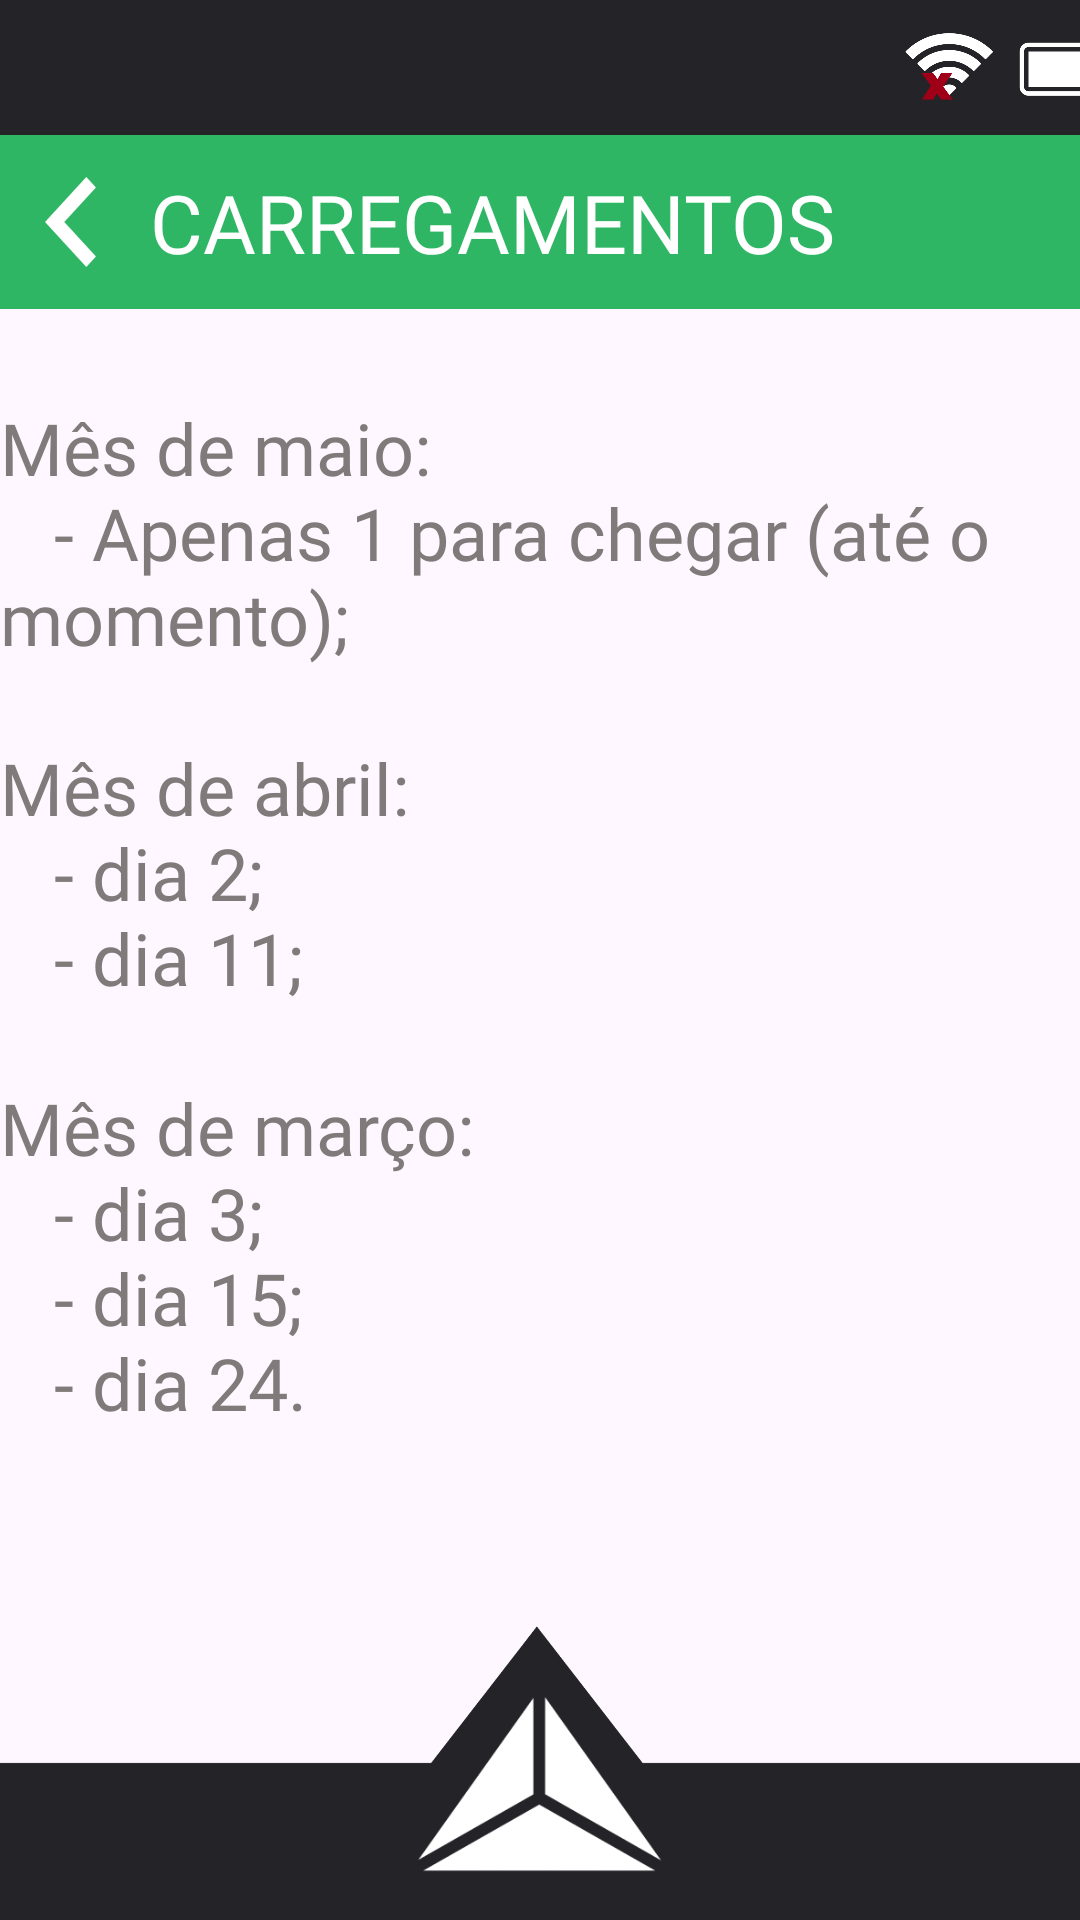

Here is an Android app screen rendered from its layout file. Give the layout XML and the strings, colors and styles it references.
<!-- AndroidManifest.xml: application theme Theme.Teste -->
<!-- res/layout/actnote5.xml -->
<?xml version="1.0" encoding="utf-8"?>
<androidx.constraintlayout.widget.ConstraintLayout xmlns:android="http://schemas.android.com/apk/res/android"
    xmlns:app="http://schemas.android.com/apk/res-auto"
    xmlns:tools="http://schemas.android.com/tools"
    android:layout_width="match_parent"
    android:layout_height="match_parent"
    tools:context=".Note5Act">

    <TextView
        android:id="@+id/textView57"
        android:layout_width="0dp"
        android:layout_height="58dp"
        android:background="@drawable/noteheader"
        android:fontFamily="@font/libre_franklin_bold"
        android:gravity="center_vertical"
        android:paddingLeft="50dp"
        android:text="@string/notemt5"
        android:textColor="@color/white"
        android:textSize="27sp"
        app:layout_constraintEnd_toEndOf="parent"
        app:layout_constraintHorizontal_bias="0.34"
        app:layout_constraintStart_toStartOf="parent"
        app:layout_constraintTop_toBottomOf="@+id/imageView26" />

    <TextView
        android:id="@+id/textView58"
        android:layout_width="360dp"
        android:layout_height="wrap_content"
        android:layout_marginTop="30dp"
        android:fontFamily="@font/libre_franklin_bold"
        android:text="@string/noteact5"
        android:textColor="@color/darkgrey1"
        android:textSize="24sp"
        app:layout_constraintEnd_toEndOf="parent"
        app:layout_constraintHorizontal_bias="0.49"
        app:layout_constraintStart_toStartOf="parent"
        app:layout_constraintTop_toBottomOf="@+id/textView57" />

    <ImageView
        android:id="@+id/imageView26"
        android:layout_width="415dp"
        android:layout_height="45dp"
        app:layout_constraintBottom_toBottomOf="parent"
        app:layout_constraintEnd_toEndOf="parent"
        app:layout_constraintStart_toStartOf="parent"
        app:layout_constraintTop_toTopOf="parent"
        app:layout_constraintVertical_bias="0.0"
        app:srcCompat="@drawable/barrasuperior" />

    <ImageView
        android:id="@+id/imageView27"
        android:layout_width="412dp"
        android:layout_height="98dp"
        android:layout_alignParentLeft="true"
        android:layout_alignParentTop="true"
        app:layout_constraintBottom_toBottomOf="parent"
        app:layout_constraintEnd_toEndOf="parent"
        app:layout_constraintHorizontal_bias="0.526"
        app:layout_constraintStart_toStartOf="parent"
        app:srcCompat="@drawable/barrainferior"
        tools:ignore="MissingConstraints" />

    <ImageButton
        android:id="@+id/btnmenu26"
        android:layout_width="84dp"
        android:layout_height="60dp"
        android:layout_alignParentLeft="true"
        android:layout_alignParentTop="true"
        android:layout_marginBottom="2dp"
        android:background="@drawable/btnmenu"
        app:layout_constraintBottom_toBottomOf="parent"
        app:layout_constraintEnd_toEndOf="parent"
        app:layout_constraintStart_toStartOf="parent"
        app:layout_constraintTop_toTopOf="parent"
        app:layout_constraintVertical_bias="0.977" />

    <ImageButton
        android:id="@+id/btnvoltarnote5"
        android:layout_width="17dp"
        android:layout_height="30dp"
        android:layout_alignParentLeft="true"
        android:layout_alignParentTop="true"
        android:layout_marginStart="15dp"
        android:background="@drawable/btnvoltaremail"
        app:layout_constraintBottom_toBottomOf="@+id/textView57"
        app:layout_constraintEnd_toEndOf="parent"
        app:layout_constraintHorizontal_bias="0.0"
        app:layout_constraintStart_toStartOf="parent"
        app:layout_constraintTop_toTopOf="@+id/textView57" />

</androidx.constraintlayout.widget.ConstraintLayout>
<!-- resources referenced by this layout -->
<resources>
  <color name="darkgrey1">#807A7A</color>
  <color name="white">#FFFFFFFF</color>
  <!-- drawable barrainferior: png bitmap (drawable, 10241 bytes) -->
  <!-- drawable barrasuperior: png bitmap (drawable, 33485 bytes) -->
  <!-- drawable btnmenu: png bitmap (drawable, 6755 bytes) -->
  <!-- drawable btnvoltaremail: png bitmap (drawable, 919 bytes) -->
  <!-- drawable noteheader (drawable) -->
  <?xml version="1.0" encoding="utf-8"?>
  <selector xmlns:android="http://schemas.android.com/apk/res/android">
      <item>
          <shape android:shape="rectangle">
              <solid android:color="@color/green1"/>
              <padding android:bottom="8dp" android:left="8dp" android:right="8dp" android:top="8dp"/>
          </shape>
      </item>
  </selector>
  <string name="noteact5">"Mês de maio:\n   - Apenas 1 para chegar (até o momento);\n\nMês de abril:\n   - dia 2;\n   - dia 11;\n\nMês de março:\n   - dia 3;\n   - dia 15;\n   - dia 24."</string>
  <string name="notemt5">"CARREGAMENTOS"</string>
  <style name="Theme.Teste" parent="Base.Theme.Teste" />
  <color name="green1">#2EB664</color>
  <style name="Base.Theme.Teste" parent="Theme.Material3.DayNight.NoActionBar">
      </style>
</resources>
